Run: headless pygame with SDL's dummy video driver; simulated clock (each Clock.tick advances the game by its frame time, no real sleeping); random seed 0; keys injected as events and as key.get_pressed() state; no mouse input.
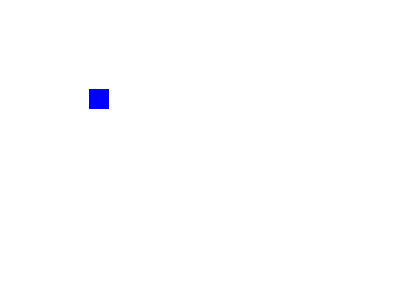
Frame 1 of 4 · flips 1–60 · no input
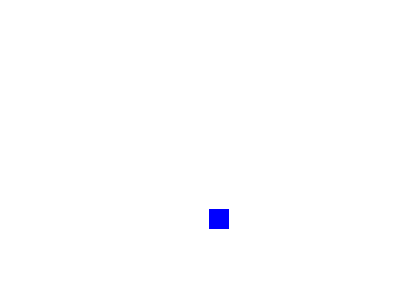
Frame 2 of 4 · flips 61–180 · tapped SPACE, RETURN · held RIGHT (→), D
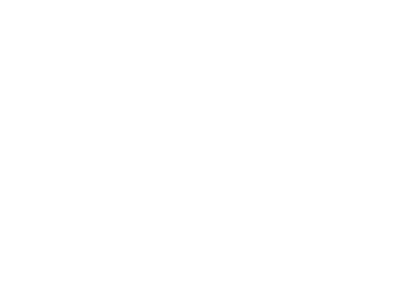
Frame 3 of 4 · flips 181–300 · held DOWN (↓), S
Frame 4 of 4 · flips 301–420 · held LEFT (←), A, UP (↑), W · screen unchanged from frame 3, image omitted

The pygame program that drew these frames:

import pygame
import sys

# Инициализация Pygame
pygame.init()

# Создание окна
screen = pygame.display.set_mode((400, 300))

# Цвета
WHITE = (255, 255, 255)
BLUE = (0, 0, 255)

# Начальные координаты персонажа
x = 30
y = 30

# Главный игровой цикл
while True:
    for event in pygame.event.get():
        if event.type == pygame.QUIT:
            pygame.quit()
            sys.exit()

    # Очистка экрана
    screen.fill(WHITE)

    # Рисуем персонажа (прямоугольник)
    pygame.draw.rect(screen, BLUE, pygame.Rect(x, y, 20, 20))

    # Обновляем экран
    pygame.display.flip()

    # Перемещение персонажа
    x += 1
    y += 1

    # Задержка для анимации
    pygame.time.delay(50)
